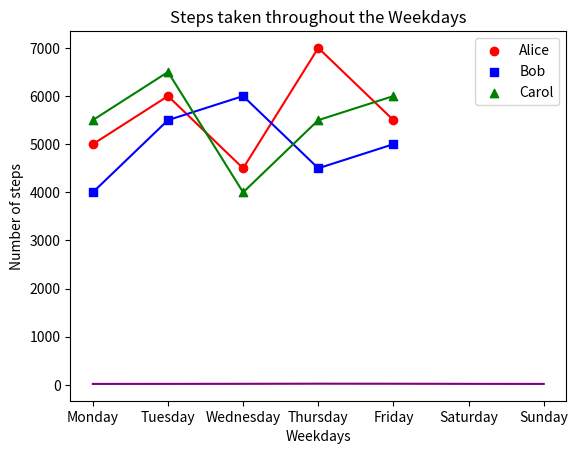
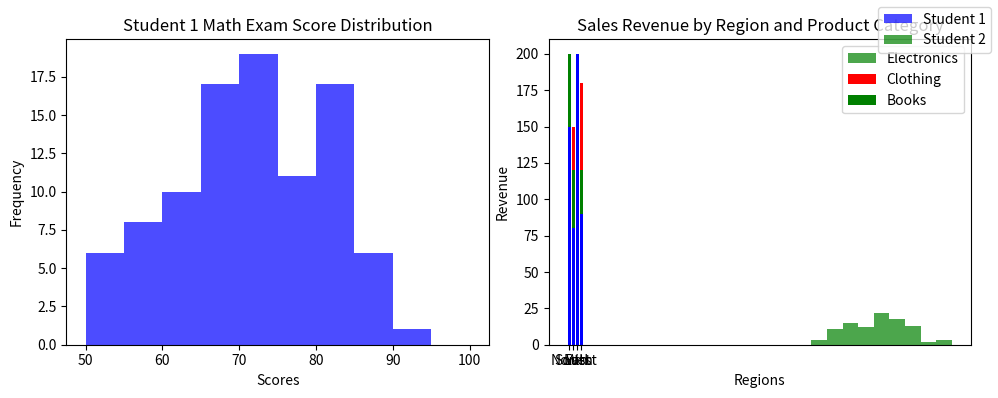

The matplotlib source for these figures, in order:
import matplotlib.pyplot as plt
import numpy as np

days = ['Monday', 'Tuesday', 'Wednesday',
        'Thursday', 'Friday', 'Saturday', 'Sunday']

temperature = np.random.uniform(20,30,len(days))

plt.plot(days, temperature, color='purple')
plt.title("Weekly Temperature")
plt.xlabel("Days of the Week")
plt.ylabel("Temperature (C)")

plt.show()

import matplotlib.pyplot as plt

# Steps taken each day of the week for 3 students
weekdays = ['Monday', 'Tuesday', 'Wednesday', 'Thursday', 'Friday']
alice_steps = [5000, 6000, 4500, 7000, 5500]
bob_steps = [4000, 5500, 6000, 4500, 5000]
carol_steps = [5500, 6500, 4000, 5500, 6000]

# Scatter plot
plt.scatter(weekdays, alice_steps, marker='o', color='red', label='Alice')
plt.scatter(weekdays, bob_steps, marker='s', color='blue', label='Bob')
plt.scatter(weekdays, carol_steps, marker='^', color='green', label='Carol')

# Line connecting scatterplot points
plt.plot(weekdays, alice_steps,color='red', ls='-')
plt.plot(weekdays, bob_steps,color='blue', ls='-')
plt.plot(weekdays, carol_steps,color='green', ls='-')

# Legend
plt.legend()

# Axes labels and title
plt.xlabel('Weekdays')
plt.ylabel('Number of steps')
plt.title('Steps taken throughout the Weekdays')

# Display the plot
plt.show()

import matplotlib.pyplot as plt
import numpy as np

# Generate sample scores for two students
student1_scores = np.random.normal(70,10,100)  # Mean: 70, Standard Deviation: 10
student2_scores = np.random.normal(80,8,100)   # Mean: 80, Standard Deviation: 8

# Set the bin sizes for the histograms
bin_size_student1 = 5
bin_size_student2 = 4

# Create a figure with two subplots
fig, axes = plt.subplots(1, 2, figsize=(10, 4))

# Plot histogram for Student 1
axes[0].hist(student1_scores, bins=range(50, 101, bin_size_student1), color='blue', alpha=0.7)
axes[0].set_title("Student 1 Math Exam Score Distribution")
axes[0].set_xlabel("Scores")
axes[0].set_ylabel("Frequency")

# Plot histogram for Student 2
axes[1].hist(student2_scores, bins=range(50, 101, bin_size_student2), color='green', alpha=0.7)
axes[1].set_title("Student 2 Math Exam Score Distribution")
axes[1].set_xlabel("Scores")
axes[1].set_ylabel("Frequency")

# Add a legend to differentiate the two students
fig.legend(["Student 1","Student 2"])

# Adjust spacing between subplots
fig.tight_layout()

# Display the histogram plots
plt.show()

import matplotlib.pyplot as plt
import numpy as np

regions = ['North', 'South', 'East', 'West']
categories = ['Electronics', 'Clothing', 'Books']

revenue = np.array([[100, 200, 150],
                    [150, 120, 80],
                    [80, 100, 200],
                    [180, 120, 90]])

plt.bar(regions, revenue[:,0], color = "red")
plt.bar(regions, revenue[:,1], color = "green")
plt.bar(regions, revenue[:,2], color = "blue")

plt.title("Sales Revenue by Region and Product Category")
plt.xlabel("Regions")
plt.ylabel("Revenue")

legend_labels = ["Electronics", "Clothing", "Books"]
plt.legend(legend_labels)

plt.show()